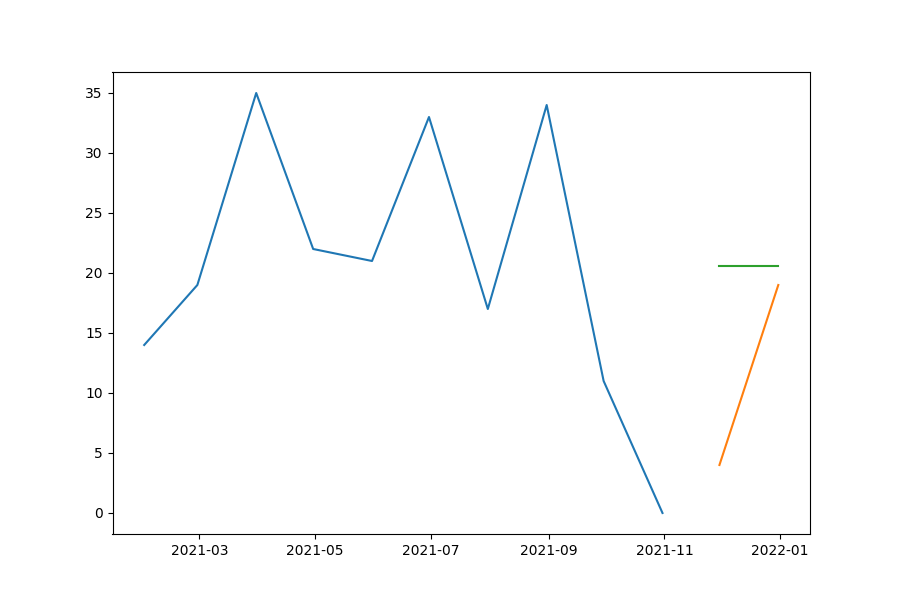

The data file committed next to this chart (first rows):
date, prediction, actual, MAPE
2021-11-30, 20.6, 4, 415
2021-12-31, 20.6, 19, 8.421
